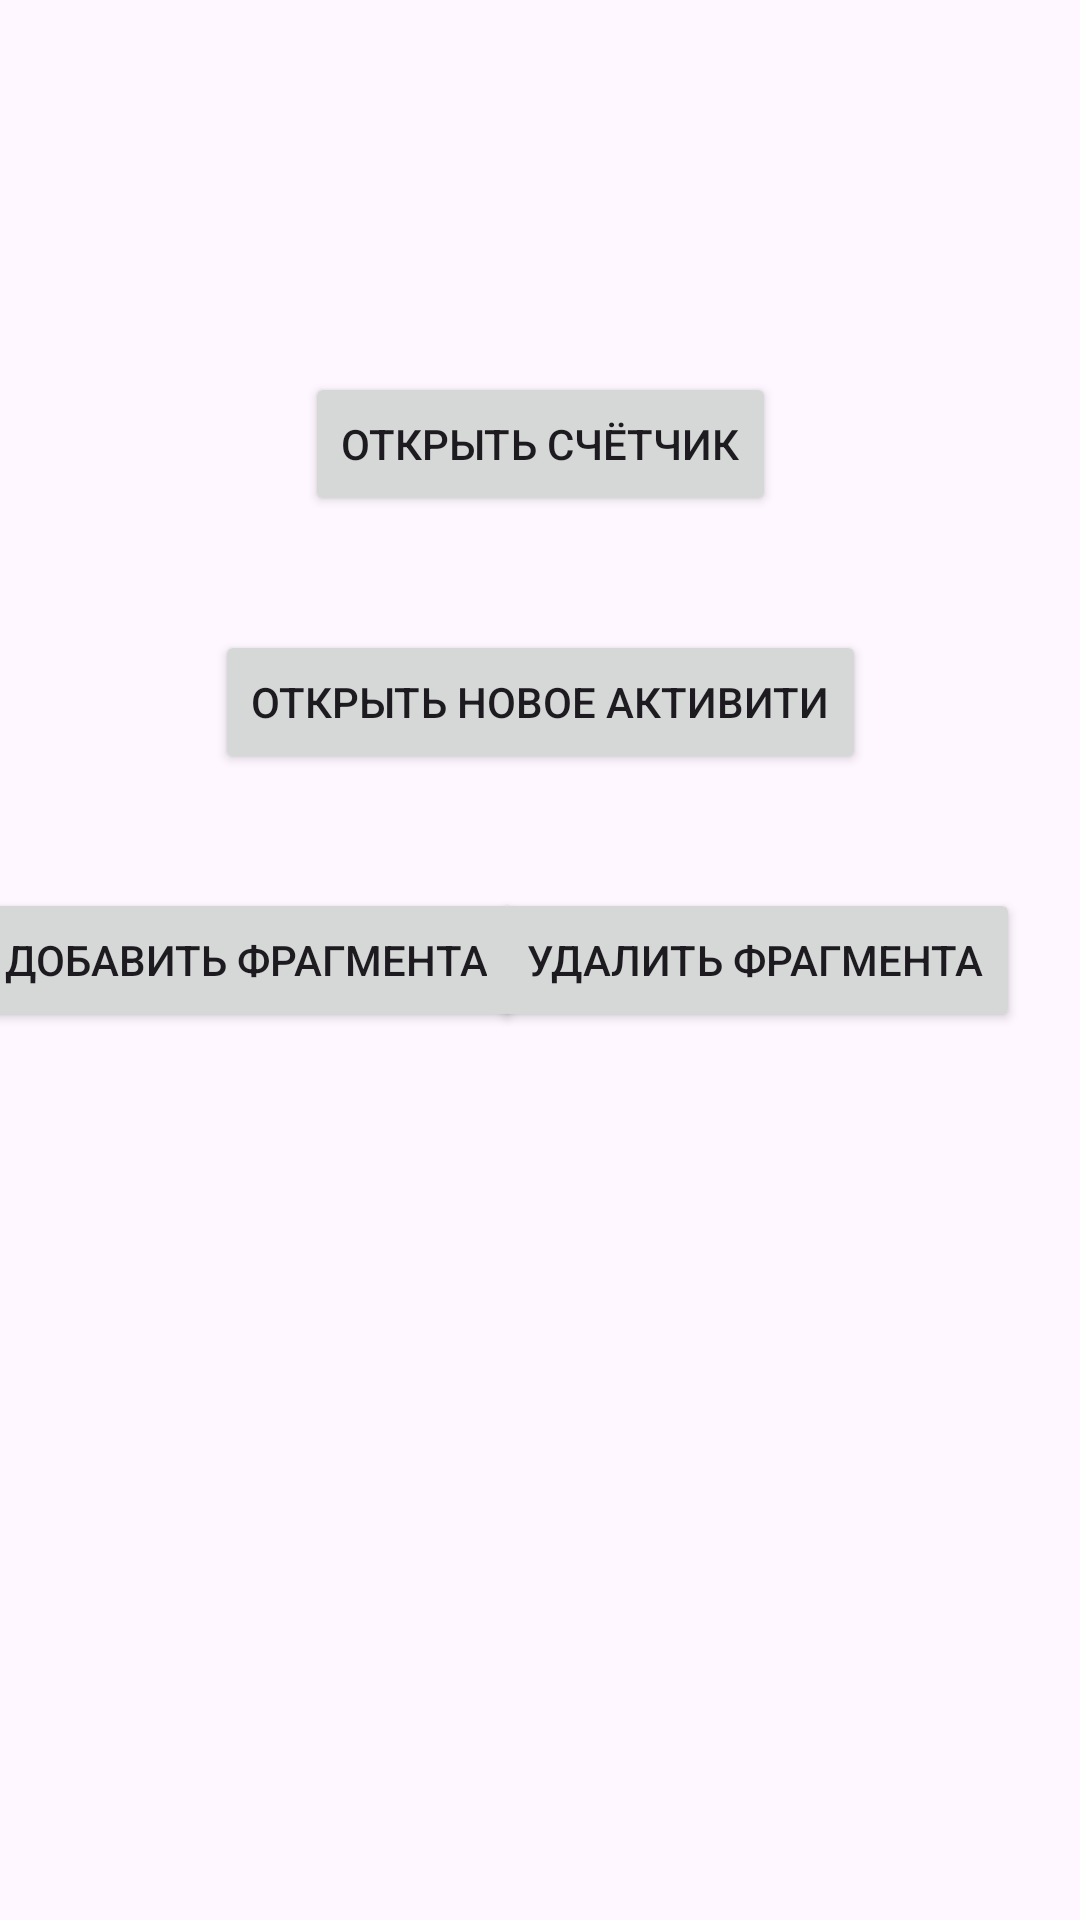

Write the Android layout XML for this screen, with the resource values it uses.
<!-- AndroidManifest.xml: application theme Theme.FragmentApp -->
<!-- res/layout/activity_main.xml -->
<?xml version="1.0" encoding="utf-8"?>
<androidx.constraintlayout.widget.ConstraintLayout xmlns:android="http://schemas.android.com/apk/res/android"
    xmlns:app="http://schemas.android.com/apk/res-auto"
    xmlns:tools="http://schemas.android.com/tools"
    android:id="@+id/main"
    android:layout_width="match_parent"
    android:layout_height="match_parent"
    tools:context=".MainActivity">

    <Button
        android:id="@+id/btnAddFragment"
        android:layout_width="wrap_content"
        android:layout_height="wrap_content"
        android:text="Добавить фрагмента"
        app:layout_constraintBottom_toBottomOf="parent"
        app:layout_constraintEnd_toStartOf="@+id/btnDeleteFragment"
        app:layout_constraintStart_toStartOf="parent"
        app:layout_constraintTop_toTopOf="parent" />

    <Button
        android:id="@+id/btnDeleteFragment"
        android:layout_width="wrap_content"
        android:layout_height="wrap_content"
        android:layout_marginEnd="20dp"
        android:text="Удалить фрагмента"
        app:layout_constraintBottom_toBottomOf="parent"
        app:layout_constraintEnd_toEndOf="parent"
        app:layout_constraintTop_toTopOf="parent" />

    <Button
        android:id="@+id/btnOpenFragment2"
        android:layout_width="wrap_content"
        android:layout_height="wrap_content"
        android:text="Открыть счётчик"
        app:layout_constraintBottom_toTopOf="@+id/btnAddFragment"
        app:layout_constraintEnd_toEndOf="parent"
        app:layout_constraintStart_toStartOf="parent"
        app:layout_constraintTop_toTopOf="parent" />

    <Button
        android:id="@+id/btnOpenActivity2"
        android:layout_width="wrap_content"
        android:layout_height="wrap_content"
        android:text="Открыть новое активити"
        app:layout_constraintBottom_toTopOf="@+id/btnAddFragment"
        app:layout_constraintEnd_toEndOf="parent"
        app:layout_constraintStart_toStartOf="parent"
        app:layout_constraintTop_toBottomOf="@+id/btnOpenFragment2" />

    <FrameLayout
        android:id="@+id/FragmentContainer"
        android:layout_width="match_parent"
        android:layout_height="0dp"
        app:layout_constraintBottom_toBottomOf="parent"
        app:layout_constraintStart_toStartOf="parent"
        app:layout_constraintTop_toBottomOf="@+id/btnAddFragment">

    </FrameLayout>


</androidx.constraintlayout.widget.ConstraintLayout>
<!-- resources referenced by this layout -->
<resources>
  <style name="Theme.FragmentApp" parent="Base.Theme.FragmentApp" />
  <style name="Base.Theme.FragmentApp" parent="Theme.Material3.DayNight.NoActionBar">
          
          
      </style>
</resources>
